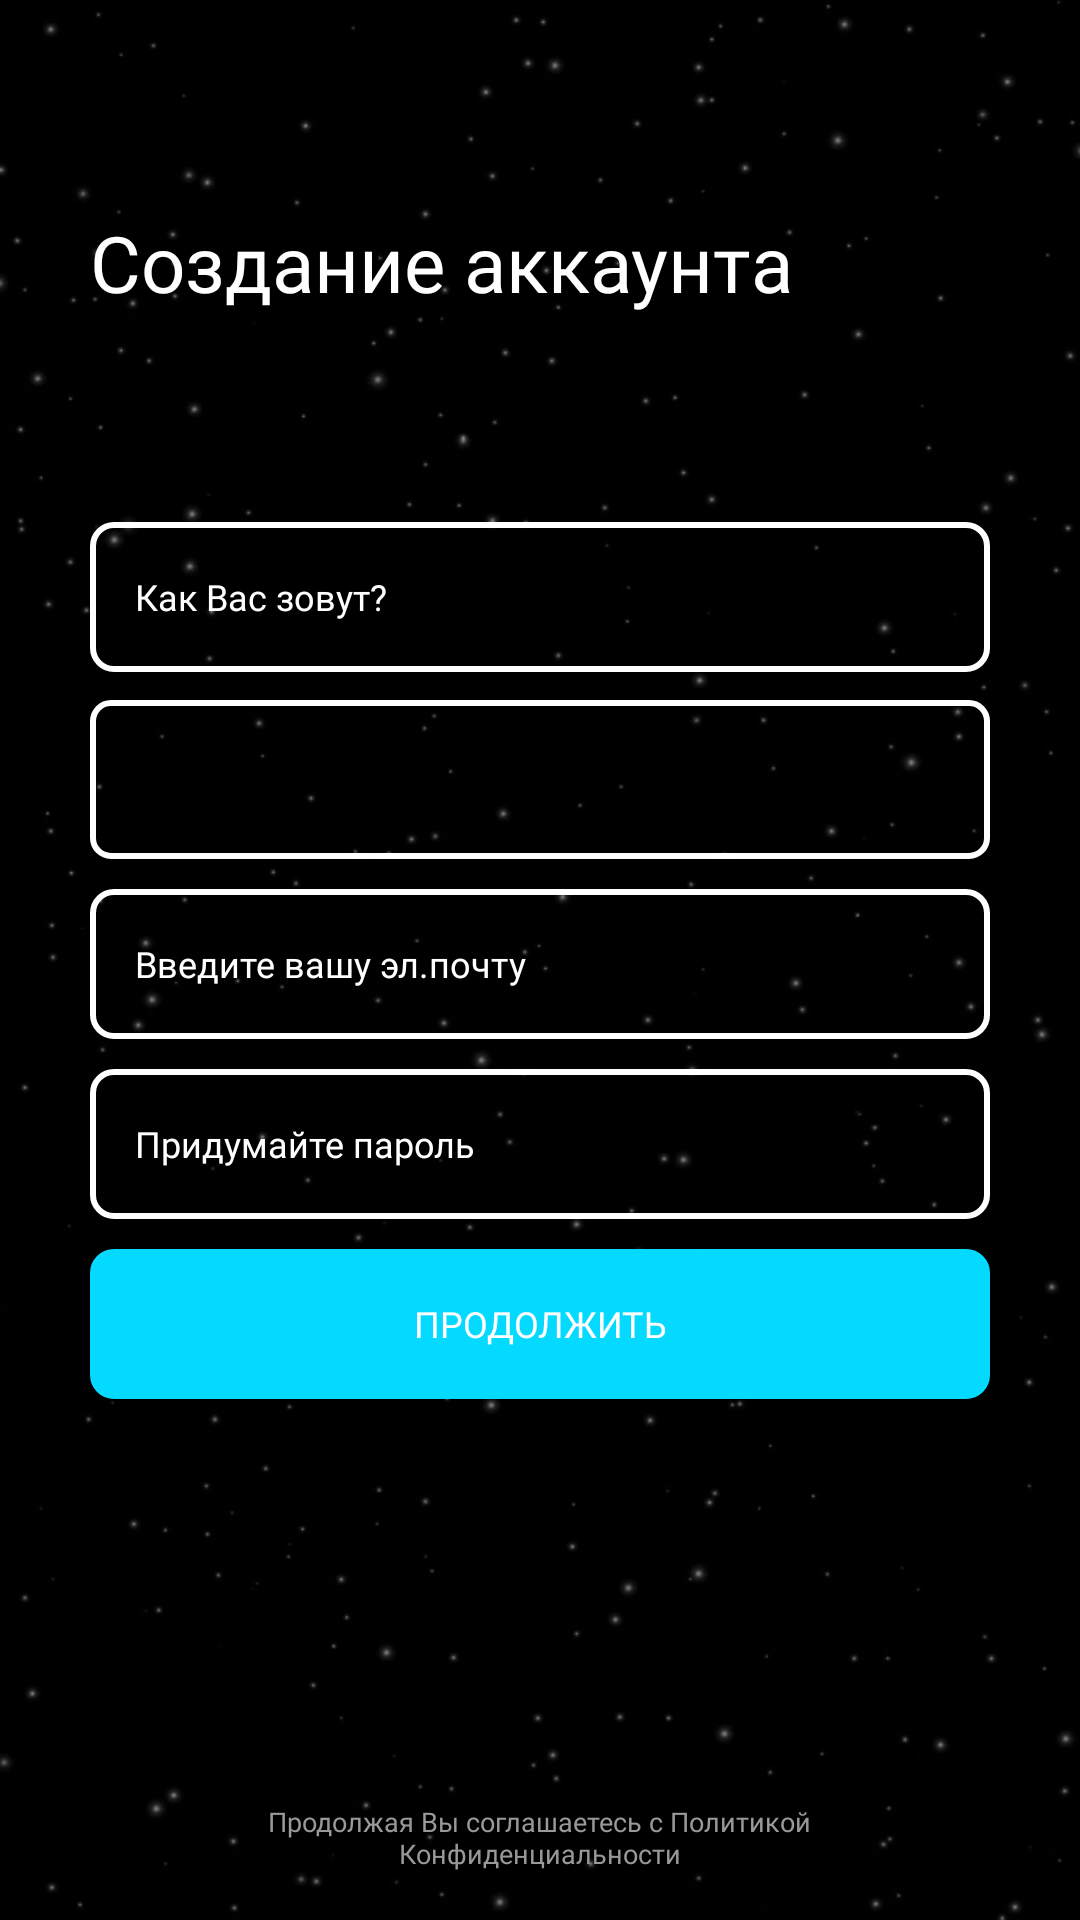

Android layout source for this screen:
<!-- AndroidManifest.xml: application theme Theme.Astro -->
<!-- res/layout/fragment_create_account.xml -->
<?xml version="1.0" encoding="utf-8"?>
<FrameLayout xmlns:android="http://schemas.android.com/apk/res/android"
    xmlns:tools="http://schemas.android.com/tools"
    xmlns:app="http://schemas.android.com/apk/res-auto"
    android:layout_width="match_parent"
    android:layout_height="match_parent"
    android:background="@drawable/back_s"
    tools:context=".app.auth.auth.CreateAccountFragment">

    <androidx.constraintlayout.widget.ConstraintLayout
        android:layout_width="match_parent"
        android:layout_height="match_parent">

        <TextView
            android:id="@+id/textView"
            android:layout_width="0dp"
            android:layout_height="0dp"
            android:layout_marginStart="30dp"
            android:layout_marginTop="70dp"
            android:layout_marginEnd="30dp"
            android:fontFamily="@font/comfortaa"
            android:text="@string/create_account"
            android:textColor="@color/white"
            android:textSize="26sp"
            app:layout_constraintBottom_toTopOf="@+id/linearLayout"
            app:layout_constraintEnd_toEndOf="parent"
            app:layout_constraintStart_toStartOf="parent"
            app:layout_constraintTop_toTopOf="parent" />

        <LinearLayout
            android:id="@+id/linearLayout"
            android:layout_width="match_parent"
            android:layout_height="wrap_content"
            android:layout_marginStart="30dp"
            android:layout_marginEnd="30dp"
            android:orientation="vertical"
            app:layout_constraintBottom_toBottomOf="parent"
            app:layout_constraintEnd_toEndOf="parent"
            app:layout_constraintStart_toStartOf="parent"
            app:layout_constraintTop_toTopOf="parent">

            <EditText
                android:id="@+id/editTextTextPersonName"
                android:layout_width="match_parent"
                android:layout_height="50dp"
                android:ems="10"
                android:background="@drawable/rounded_button"
                android:inputType="textPersonName"
                android:fontFamily="@font/comfortaa"
                android:textColor="@color/white"
                android:textSize="12sp"
                android:paddingLeft="15dp"
                android:hint="@string/what_is_your_name"
                android:textColorHint="@color/white"
                app:layout_constraintBottom_toTopOf="parent"
                app:layout_constraintEnd_toEndOf="parent"
                app:layout_constraintStart_toStartOf="parent"
                app:layout_constraintTop_toTopOf="parent"
                tools:ignore="TouchTargetSizeCheck" />

            <com.google.android.material.textfield.TextInputLayout
                android:id="@+id/textInputLayout"
                style="@style/MyCustomDropdownStyle"
                android:layout_width="match_parent"
                android:layout_height="wrap_content"
                android:layout_marginStart="0dp"
                android:layout_marginTop="4dp"
                android:layout_marginEnd="0dp"
                android:textColorHint="@color/white"
                app:layout_constraintEnd_toEndOf="parent"
                app:layout_constraintStart_toStartOf="parent"
                app:layout_constraintTop_toBottomOf="@+id/imageViewLogo">

                <AutoCompleteTextView
                    android:id="@+id/auto_complete_txt_zodiac_sign"
                    style="@style/MyCustomDropdownStyle"
                    android:background="@drawable/rounded_border"
                    android:layout_width="match_parent"
                    android:layout_height="wrap_content"
                    android:inputType="none" />
            </com.google.android.material.textfield.TextInputLayout>


            <EditText
                android:id="@+id/editTextEnterEmail"
                android:layout_width="match_parent"
                android:layout_height="50dp"
                android:ems="10"
                android:background="@drawable/rounded_button"
                android:inputType="textPersonName"
                android:fontFamily="@font/comfortaa"
                android:textColor="@color/white"
                android:textSize="12sp"
                android:paddingLeft="15dp"
                android:hint="@string/enter_email"
                android:layout_marginTop="10dp"
                android:textColorHint="@color/white"
                app:layout_constraintBottom_toTopOf="parent"
                app:layout_constraintEnd_toEndOf="parent"
                app:layout_constraintStart_toStartOf="parent"
                app:layout_constraintTop_toTopOf="parent"
                tools:ignore="TouchTargetSizeCheck" />

            <EditText
                android:id="@+id/editTextPassowrd"
                android:layout_width="match_parent"
                android:layout_height="50dp"
                android:ems="10"
                android:background="@drawable/rounded_button"
                android:inputType="textPersonName"
                android:fontFamily="@font/comfortaa"
                android:textColor="@color/white"
                android:textSize="12sp"
                android:paddingLeft="15dp"
                android:hint="@string/create_password"
                android:layout_marginTop="10dp"
                android:textColorHint="@color/white"
                app:layout_constraintBottom_toTopOf="parent"
                app:layout_constraintEnd_toEndOf="parent"
                app:layout_constraintStart_toStartOf="parent"
                app:layout_constraintTop_toTopOf="parent"
                tools:ignore="TouchTargetSizeCheck" />

            <Button
                android:id="@+id/buttonResume"
                android:layout_width="match_parent"
                android:layout_height="50dp"
                android:layout_marginTop="10dp"
                android:background="@drawable/back_button"
                android:fontFamily="@font/roboto_black"
                android:text="@string/resume"
                android:textSize="12sp"
                android:textColor="@color/white"
                app:layout_constraintBottom_toBottomOf="parent"
                app:layout_constraintEnd_toEndOf="parent"
                app:layout_constraintStart_toStartOf="parent"
                tools:ignore="TextContrastCheck" />
        </LinearLayout>

        <TextView
            android:id="@+id/textViewError"
            android:layout_width="match_parent"
            android:layout_height="33dp"
            android:layout_marginStart="30dp"
            android:layout_marginTop="10dp"
            android:layout_marginEnd="30dp"
            android:fontFamily="@font/comfortaa_bold"
            android:gravity="center"
            android:text=""
            android:textColor="@color/red_color"
            android:textSize="10sp"
            app:layout_constraintBottom_toBottomOf="parent"
            app:layout_constraintEnd_toEndOf="parent"
            app:layout_constraintHorizontal_bias="0.0"
            app:layout_constraintStart_toStartOf="parent"
            app:layout_constraintTop_toBottomOf="@+id/linearLayout"
            app:layout_constraintVertical_bias="0.051" />

        <TextView
            android:id="@+id/textView2"
            android:layout_width="202dp"
            android:layout_height="33dp"
            android:fontFamily="@font/comfortaa_bold"
            android:gravity="center"
            android:text="@string/user_agreement"
            android:textColor="@color/grey"
            android:textSize="9sp"
            app:layout_constraintBottom_toBottomOf="parent"
            app:layout_constraintEnd_toEndOf="parent"
            app:layout_constraintHorizontal_bias="0.497"
            app:layout_constraintStart_toStartOf="parent"
            app:layout_constraintTop_toBottomOf="@+id/textViewError"
            app:layout_constraintVertical_bias="0.88" />
    </androidx.constraintlayout.widget.ConstraintLayout>

</FrameLayout>
<!-- resources referenced by this layout -->
<resources>
  <color name="grey">#999999</color>
  <color name="red_color">#ff0000</color>
  <color name="white">#FFFFFFFF</color>
  <!-- drawable back_button (drawable) -->
  <?xml version="1.0" encoding="utf-8"?>
  <shape xmlns:android="http://schemas.android.com/apk/res/android"
      android:shape="rectangle">
      <corners android:radius="7dp" />
      <stroke
          android:width="2dp"
          android:color="@color/neon_blue" />
      <solid android:color="#04D9FF" />
  </shape>
  <!-- drawable back_s: png bitmap (drawable, 63719 bytes) -->
  <!-- drawable rounded_border (drawable) -->
  <?xml version="1.0" encoding="utf-8"?>
  <shape xmlns:android="http://schemas.android.com/apk/res/android">
      <solid android:color="@android:color/transparent" />
      <stroke
          android:width="2dp"
          android:color="@color/white" />
      <corners android:radius="6dp" />
  </shape>
  <!-- drawable rounded_button (drawable) -->
  <?xml version="1.0" encoding="utf-8"?>
  <shape xmlns:android="http://schemas.android.com/apk/res/android"
      android:shape="rectangle">
      <corners android:radius="7dp" />
      <stroke
          android:width="2dp"
          android:color="@color/white" />
      <solid android:color="@android:color/transparent" />
  </shape>
  <string name="create_account">Создание аккаунта</string>
  <string name="create_password">Придумайте пароль</string>
  <string name="enter_email">Введите вашу эл.почту</string>
  <string name="resume">Продолжить</string>
  <string name="user_agreement">Продолжая Вы соглашаетесь с Политикой Конфиденциальности</string>
  <string name="what_is_your_name">Как Вас зовут?</string>
  <style name="MyCustomDropdownStyle" parent="Widget.MaterialComponents.TextInputLayout.OutlinedBox.ExposedDropdownMenu">
          <item name="boxStrokeColor">@color/white</item> 
          <item name="boxCornerRadiusTopStart">6dp</item> 
          <item name="boxCornerRadiusTopEnd">6dp</item> 
          <item name="boxCornerRadiusBottomStart">6dp</item> 
          <item name="boxCornerRadiusBottomEnd">6dp</item> 
          <item name="android:textColor">@color/white</item> 
      </style>
  <style name="Theme.Astro" parent="Theme.MaterialComponents.DayNight.NoActionBar">
          
          <item name="colorPrimary">#04D9FF</item>
          <item name="colorPrimaryVariant">#04D9FF</item>
      </style>
  <color name="neon_blue">#04D9FF</color>
</resources>
